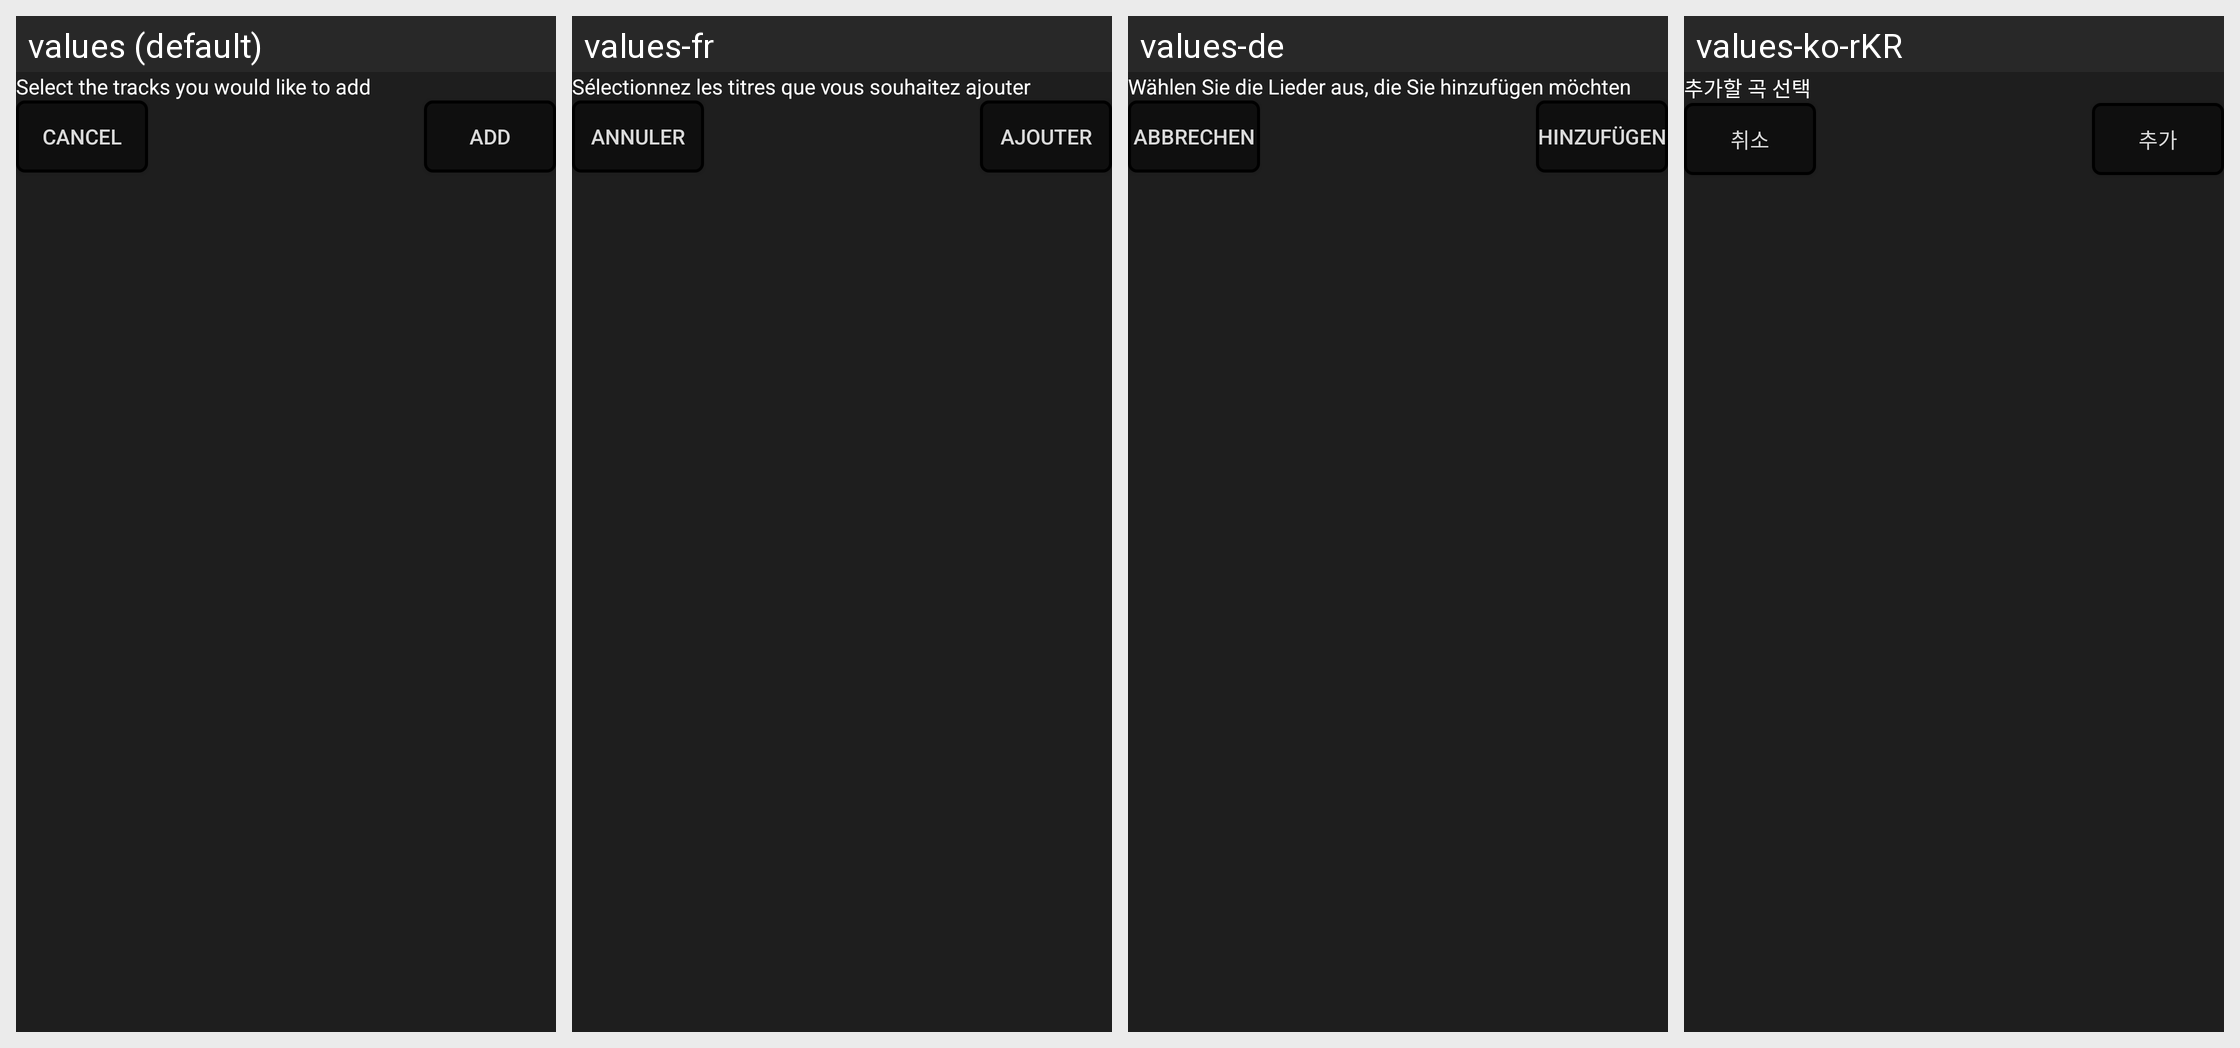

The same Android screen rendered under several of its app's locales, left to right. List the strings drawn on it with the default value and each locale's translation.
Android screen res/layout/playlist_add_songs_dialog.xml rendered under 4 locales, left to right: values (default), values-fr, values-de, values-ko-rKR. Device: Nexus 5 (rendered at 1080×1920; each locale shown at half size, 540×960, under a caption strip naming it); theme Theme.Feels.
Other locales in the repository, not shown: values-es, values-it, values-ja-rJP, values-pt-rBR, values-ru, values-zh-rCN.
Strings drawn on this screen, with the default value and each locale's value (text and hints the layout hard-codes, and strings that could not be matched under every locale, appear in the picture but are not listed):

songs_add_selection
  values: Select the tracks you would like to add
  values-fr: Sélectionnez les titres que vous souhaitez ajouter
  values-de: Wählen Sie die Lieder aus, die Sie hinzufügen möchten
  values-ko-rKR: 추가할 곡 선택

songs_add_done
  values: Add
  values-fr: Ajouter
  values-de: Hinzufügen
  values-ko-rKR: 추가

songs_add_cancel
  values: Cancel
  values-fr: Annuler
  values-de: Abbrechen
  values-ko-rKR: 취소
